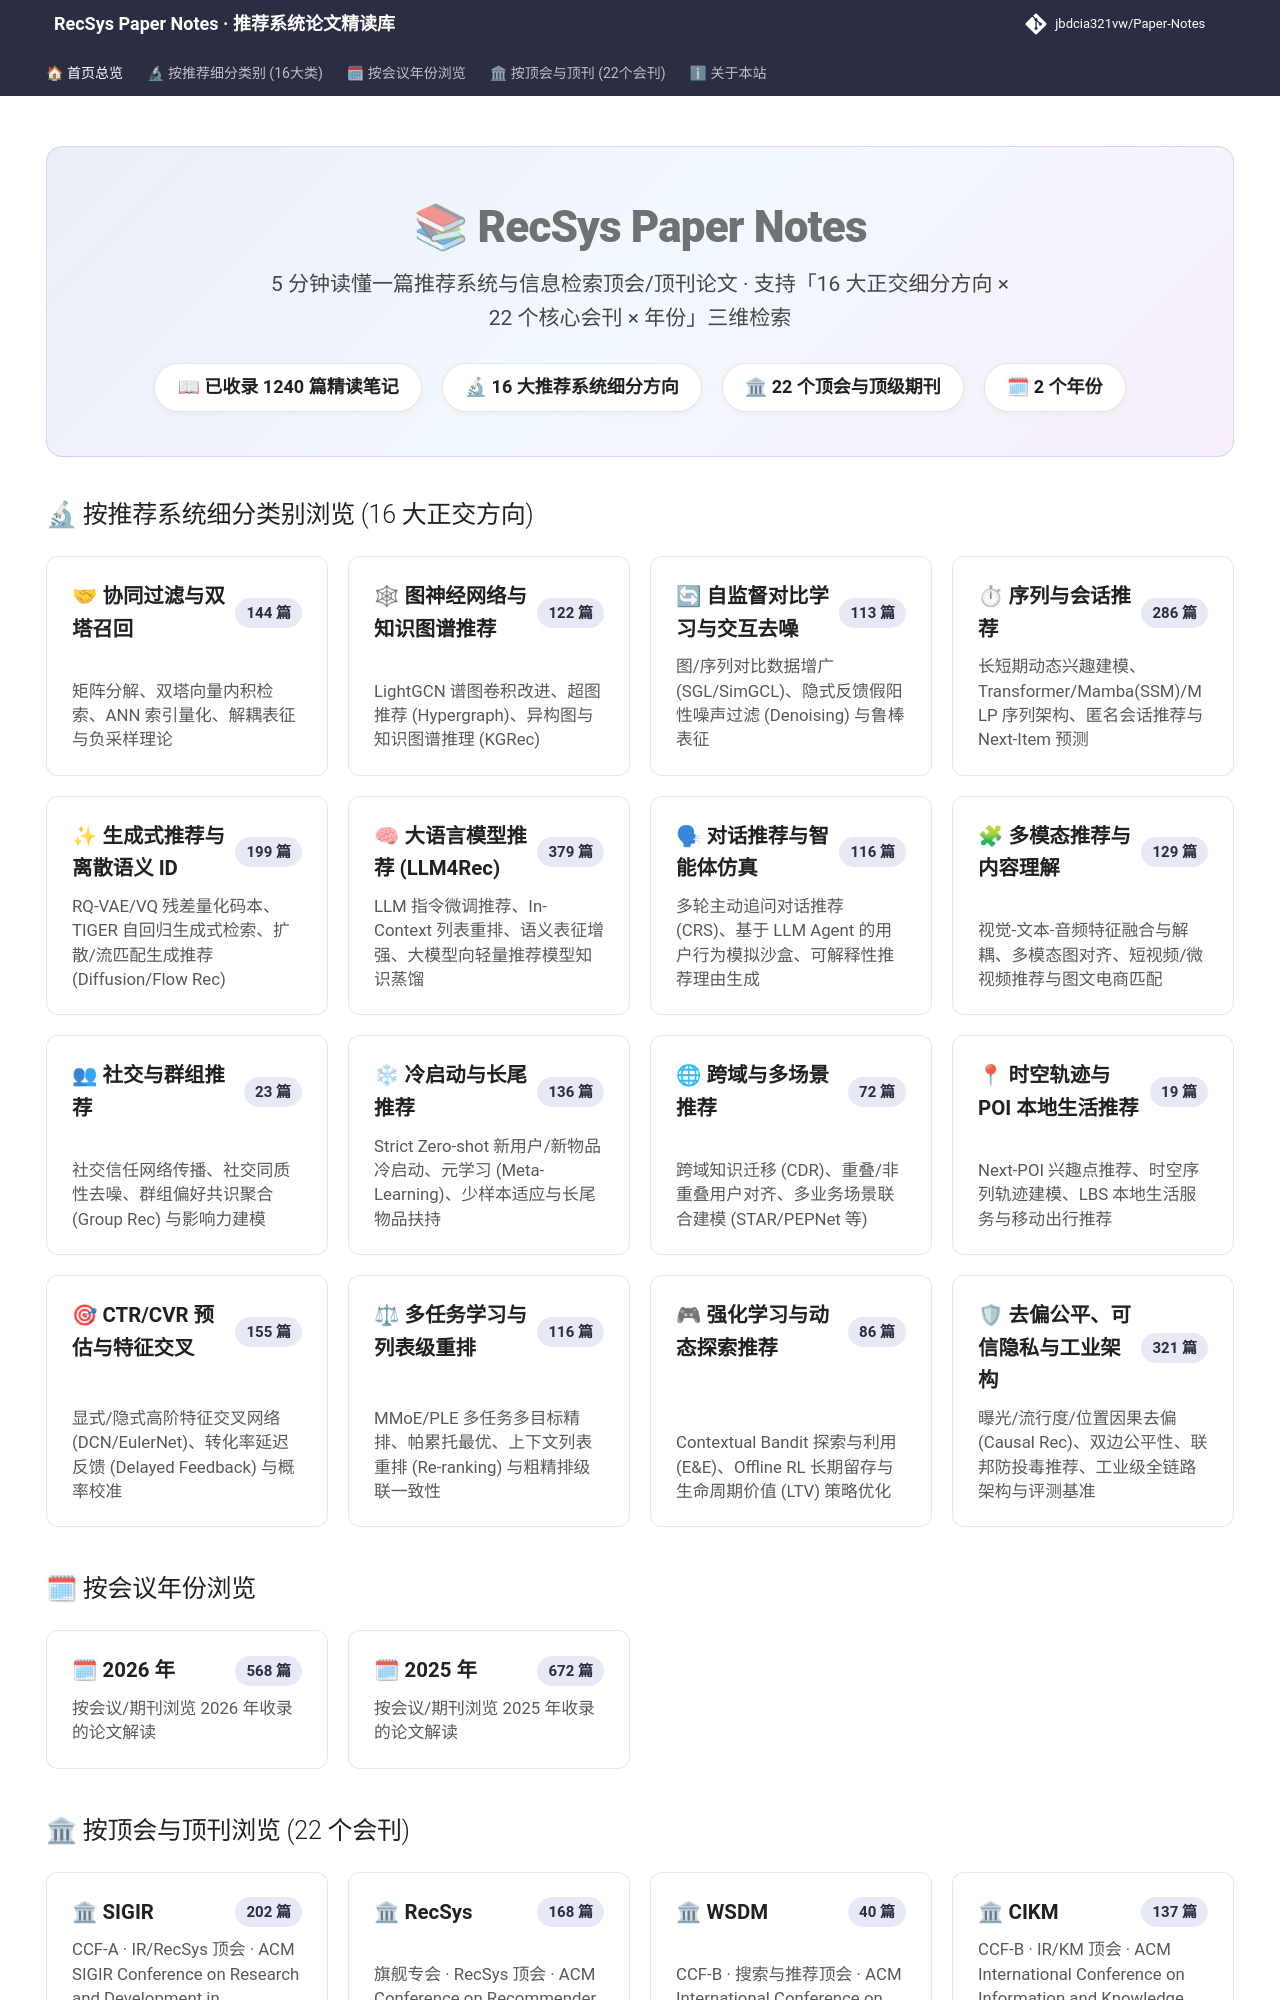

repository: jbdcia321vw/Paper-Notes · page: index.html · generator: mkdocs

---
hide:
  - navigation
  - toc
---

<style>
.recsys-hero {
  text-align: center;
  padding: 2.6rem 1.5rem 2.2rem;
  margin-bottom: 2rem;
  border-radius: 16px;
  background: linear-gradient(135deg, rgba(63,81,181,0.10) 0%, rgba(33,150,243,0.06) 50%, rgba(156,39,176,0.08) 100%);
  border: 1px solid rgba(63,81,181,0.16);
}
.recsys-hero h1 {
  font-size: 2.2rem;
  font-weight: 800;
  margin: 0 0 0.6rem 0;
  letter-spacing: -0.02em;
}
.recsys-hero p {
  font-size: 1.05rem;
  opacity: 0.82;
  max-width: 740px;
  margin: 0 auto 1.4rem;
}
.recsys-stats {
  display: flex;
  justify-content: center;
  gap: 1rem;
  flex-wrap: wrap;
}
.recsys-stat-pill {
  padding: 0.45rem 1.1rem;
  border-radius: 999px;
  background: var(--md-default-bg-color);
  border: 1px solid rgba(128,128,128,0.2);
  font-size: 0.9rem;
  font-weight: 600;
  box-shadow: 0 2px 6px rgba(0,0,0,0.04);
}
.recsys-grid {
  display: grid;
  grid-template-columns: repeat(auto-fill, minmax(260px, 1fr));
  gap: 1rem;
  margin: 1.2rem 0 2.2rem;
}
.recsys-card {
  display: flex;
  flex-direction: column;
  justify-content: space-between;
  padding: 1.15rem 1.25rem;
  border-radius: 12px;
  background: var(--md-default-bg-color);
  border: 1px solid rgba(128,128,128,0.18);
  text-decoration: none !important;
  color: var(--md-default-fg-color) !important;
  transition: transform 0.18s ease, box-shadow 0.18s ease, border-color 0.18s ease;
}
.recsys-card:hover {
  transform: translateY(-3px);
  box-shadow: 0 8px 24px rgba(0,0,0,0.08);
  border-color: var(--md-primary-fg-color);
}
.recsys-card-head {
  display: flex;
  justify-content: space-between;
  align-items: center;
  gap: 0.5rem;
  margin-bottom: 0.45rem;
}
.recsys-card-title {
  font-size: 1.02rem;
  font-weight: 700;
}
.recsys-badge {
  font-size: 0.75rem;
  padding: 0.15rem 0.55rem;
  border-radius: 999px;
  background: rgba(63,81,181,0.12);
  color: var(--md-primary-fg-color);
  font-weight: 600;
  white-space: nowrap;
}
.recsys-card-desc {
  font-size: 0.84rem;
  opacity: 0.75;
  line-height: 1.45;
}
</style>

<div class="recsys-hero">
  <h1>📚 RecSys Paper Notes</h1>
  <p>5 分钟读懂一篇推荐系统与信息检索顶会/顶刊论文 · 支持「16 大正交细分方向 × 22 个核心会刊 × 年份」三维检索</p>
  <div class="recsys-stats">
    <span class="recsys-stat-pill">📖 已收录 1240 篇精读笔记</span>
    <span class="recsys-stat-pill">🔬 16 大推荐系统细分方向</span>
    <span class="recsys-stat-pill">🏛 22 个顶会与顶级期刊</span>
    <span class="recsys-stat-pill">🗓 2 个年份</span>
  </div>
</div>

## 🔬 按推荐系统细分类别浏览 (16 大正交方向)

<div class="recsys-grid">
  <a class="recsys-card" href="topics/collaborative_filtering/">    <div class="recsys-card-head">      <span class="recsys-card-title">🤝 协同过滤与双塔召回</span>      <span class="recsys-badge">144 篇</span>    </div>    <div class="recsys-card-desc">矩阵分解、双塔向量内积检索、ANN 索引量化、解耦表征与负采样理论</div>  </a>
  <a class="recsys-card" href="topics/graph_rec/">    <div class="recsys-card-head">      <span class="recsys-card-title">🕸 图神经网络与知识图谱推荐</span>      <span class="recsys-badge">122 篇</span>    </div>    <div class="recsys-card-desc">LightGCN 谱图卷积改进、超图推荐 (Hypergraph)、异构图与知识图谱推理 (KGRec)</div>  </a>
  <a class="recsys-card" href="topics/self_supervised_denoising/">    <div class="recsys-card-head">      <span class="recsys-card-title">🔄 自监督对比学习与交互去噪</span>      <span class="recsys-badge">113 篇</span>    </div>    <div class="recsys-card-desc">图/序列对比数据增广 (SGL/SimGCL)、隐式反馈假阳性噪声过滤 (Denoising) 与鲁棒表征</div>  </a>
  <a class="recsys-card" href="topics/sequential_rec/">    <div class="recsys-card-head">      <span class="recsys-card-title">⏱ 序列与会话推荐</span>      <span class="recsys-badge">286 篇</span>    </div>    <div class="recsys-card-desc">长短期动态兴趣建模、Transformer/Mamba(SSM)/MLP 序列架构、匿名会话推荐与 Next-Item 预测</div>  </a>
  <a class="recsys-card" href="topics/generative_rec/">    <div class="recsys-card-head">      <span class="recsys-card-title">✨ 生成式推荐与离散语义 ID</span>      <span class="recsys-badge">199 篇</span>    </div>    <div class="recsys-card-desc">RQ-VAE/VQ 残差量化码本、TIGER 自回归生成式检索、扩散/流匹配生成推荐 (Diffusion/Flow Rec)</div>  </a>
  <a class="recsys-card" href="topics/llm_rec/">    <div class="recsys-card-head">      <span class="recsys-card-title">🧠 大语言模型推荐 (LLM4Rec)</span>      <span class="recsys-badge">379 篇</span>    </div>    <div class="recsys-card-desc">LLM 指令微调推荐、In-Context 列表重排、语义表征增强、大模型向轻量推荐模型知识蒸馏</div>  </a>
  <a class="recsys-card" href="topics/agent_conversational_rec/">    <div class="recsys-card-head">      <span class="recsys-card-title">🗣 对话推荐与智能体仿真</span>      <span class="recsys-badge">116 篇</span>    </div>    <div class="recsys-card-desc">多轮主动追问对话推荐 (CRS)、基于 LLM Agent 的用户行为模拟沙盒、可解释性推荐理由生成</div>  </a>
  <a class="recsys-card" href="topics/multimodal_rec/">    <div class="recsys-card-head">      <span class="recsys-card-title">🧩 多模态推荐与内容理解</span>      <span class="recsys-badge">129 篇</span>    </div>    <div class="recsys-card-desc">视觉-文本-音频特征融合与解耦、多模态图对齐、短视频/微视频推荐与图文电商匹配</div>  </a>
  <a class="recsys-card" href="topics/social_group_rec/">    <div class="recsys-card-head">      <span class="recsys-card-title">👥 社交与群组推荐</span>      <span class="recsys-badge">23 篇</span>    </div>    <div class="recsys-card-desc">社交信任网络传播、社交同质性去噪、群组偏好共识聚合 (Group Rec) 与影响力建模</div>  </a>
  <a class="recsys-card" href="topics/cold_start_rec/">    <div class="recsys-card-head">      <span class="recsys-card-title">❄ 冷启动与长尾推荐</span>      <span class="recsys-badge">136 篇</span>    </div>    <div class="recsys-card-desc">Strict Zero-shot 新用户/新物品冷启动、元学习 (Meta-Learning)、少样本适应与长尾物品扶持</div>  </a>
  <a class="recsys-card" href="topics/cross_domain_multi_scenario/">    <div class="recsys-card-head">      <span class="recsys-card-title">🌐 跨域与多场景推荐</span>      <span class="recsys-badge">72 篇</span>    </div>    <div class="recsys-card-desc">跨域知识迁移 (CDR)、重叠/非重叠用户对齐、多业务场景联合建模 (STAR/PEPNet 等)</div>  </a>
  <a class="recsys-card" href="topics/poi_spatiotemporal_rec/">    <div class="recsys-card-head">      <span class="recsys-card-title">📍 时空轨迹与 POI 本地生活推荐</span>      <span class="recsys-badge">19 篇</span>    </div>    <div class="recsys-card-desc">Next-POI 兴趣点推荐、时空序列轨迹建模、LBS 本地生活服务与移动出行推荐</div>  </a>
  <a class="recsys-card" href="topics/ctr_feature_interaction/">    <div class="recsys-card-head">      <span class="recsys-card-title">🎯 CTR/CVR 预估与特征交叉</span>      <span class="recsys-badge">155 篇</span>    </div>    <div class="recsys-card-desc">显式/隐式高阶特征交叉网络 (DCN/EulerNet)、转化率延迟反馈 (Delayed Feedback) 与概率校准</div>  </a>
  <a class="recsys-card" href="topics/multi_task_reranking/">    <div class="recsys-card-head">      <span class="recsys-card-title">⚖ 多任务学习与列表级重排</span>      <span class="recsys-badge">116 篇</span>    </div>    <div class="recsys-card-desc">MMoE/PLE 多任务多目标精排、帕累托最优、上下文列表重排 (Re-ranking) 与粗精排级联一致性</div>  </a>
  <a class="recsys-card" href="topics/rl_bandit_rec/">    <div class="recsys-card-head">      <span class="recsys-card-title">🎮 强化学习与动态探索推荐</span>      <span class="recsys-badge">86 篇</span>    </div>    <div class="recsys-card-desc">Contextual Bandit 探索与利用 (E&E)、Offline RL 长期留存与生命周期价值 (LTV) 策略优化</div>  </a>
  <a class="recsys-card" href="topics/debias_fairness_industrial/">    <div class="recsys-card-head">      <span class="recsys-card-title">🛡 去偏公平、可信隐私与工业架构</span>      <span class="recsys-badge">321 篇</span>    </div>    <div class="recsys-card-desc">曝光/流行度/位置因果去偏 (Causal Rec)、双边公平性、联邦防投毒推荐、工业级全链路架构与评测基准</div>  </a>
</div>

## 🗓 按会议年份浏览

<div class="recsys-grid">
  <a class="recsys-card" href="years/2026/">    <div class="recsys-card-head">      <span class="recsys-card-title">🗓 2026 年</span>      <span class="recsys-badge">568 篇</span>    </div>    <div class="recsys-card-desc">按会议/期刊浏览 2026 年收录的论文解读</div>  </a>
  <a class="recsys-card" href="years/2025/">    <div class="recsys-card-head">      <span class="recsys-card-title">🗓 2025 年</span>      <span class="recsys-badge">672 篇</span>    </div>    <div class="recsys-card-desc">按会议/期刊浏览 2025 年收录的论文解读</div>  </a>
</div>
